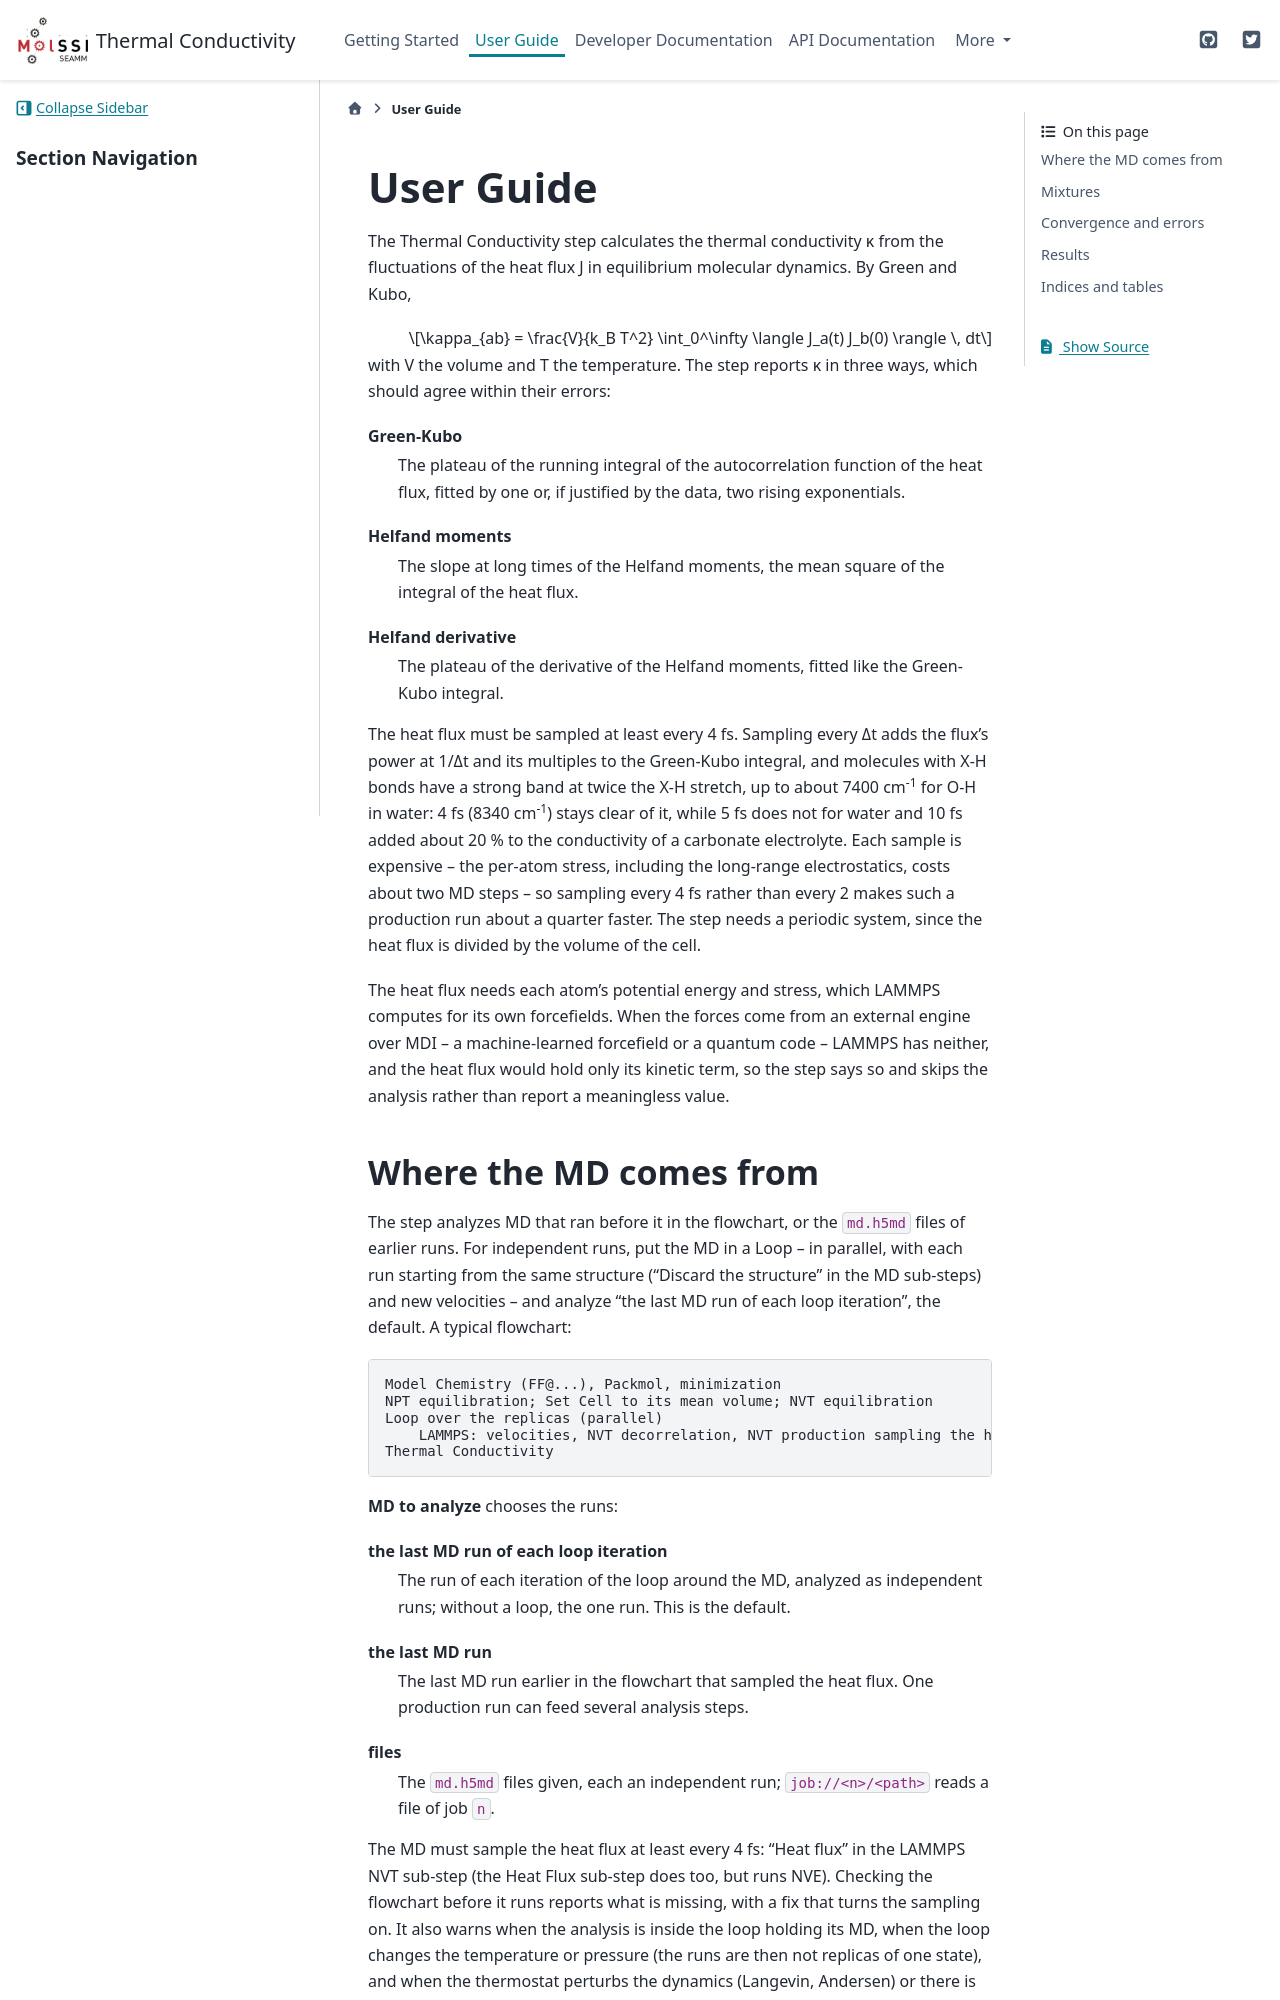

repository: molssi-seamm/thermal_conductivity · page: user_guide/index.html · generator: sphinx

.. _user-guide:

**********
User Guide
**********

The Thermal Conductivity step calculates the thermal conductivity κ from the
fluctuations of the heat flux J in equilibrium molecular dynamics. By Green and Kubo,

.. math::

   \kappa_{ab} = \frac{V}{k_B T^2} \int_0^\infty \langle J_a(t) J_b(0) \rangle \, dt

with V the volume and T the temperature. The step reports κ in three ways, which
should agree within their errors:

Green-Kubo
    The plateau of the running integral of the autocorrelation function of the heat
    flux, fitted by one or, if justified by the data, two rising exponentials.
Helfand moments
    The slope at long times of the Helfand moments, the mean square of the integral
    of the heat flux.
Helfand derivative
    The plateau of the derivative of the Helfand moments, fitted like the Green-Kubo
    integral.

The heat flux must be sampled at least every 4 fs. Sampling every Δt adds the flux's
power at 1/Δt and its multiples to the Green-Kubo integral, and molecules with X-H
bonds have a strong band at twice the X-H stretch, up to about 7400 cm\ :sup:`-1` for
O-H in water: 4 fs (8340 cm\ :sup:`-1`) stays clear of it, while 5 fs does not for
water and 10 fs added about 20 % to the conductivity of a carbonate electrolyte. Each
sample is expensive -- the per-atom stress, including the long-range electrostatics,
costs about two MD steps -- so sampling every 4 fs rather than every 2 makes such a
production run about a quarter faster. The step needs a periodic system, since the
heat flux is divided by the volume of the cell.

The heat flux needs each atom's potential energy and stress, which LAMMPS computes for
its own forcefields. When the forces come from an external engine over MDI -- a
machine-learned forcefield or a quantum code -- LAMMPS has neither, and the heat flux
would hold only its kinetic term, so the step says so and skips the analysis rather
than report a meaningless value.
